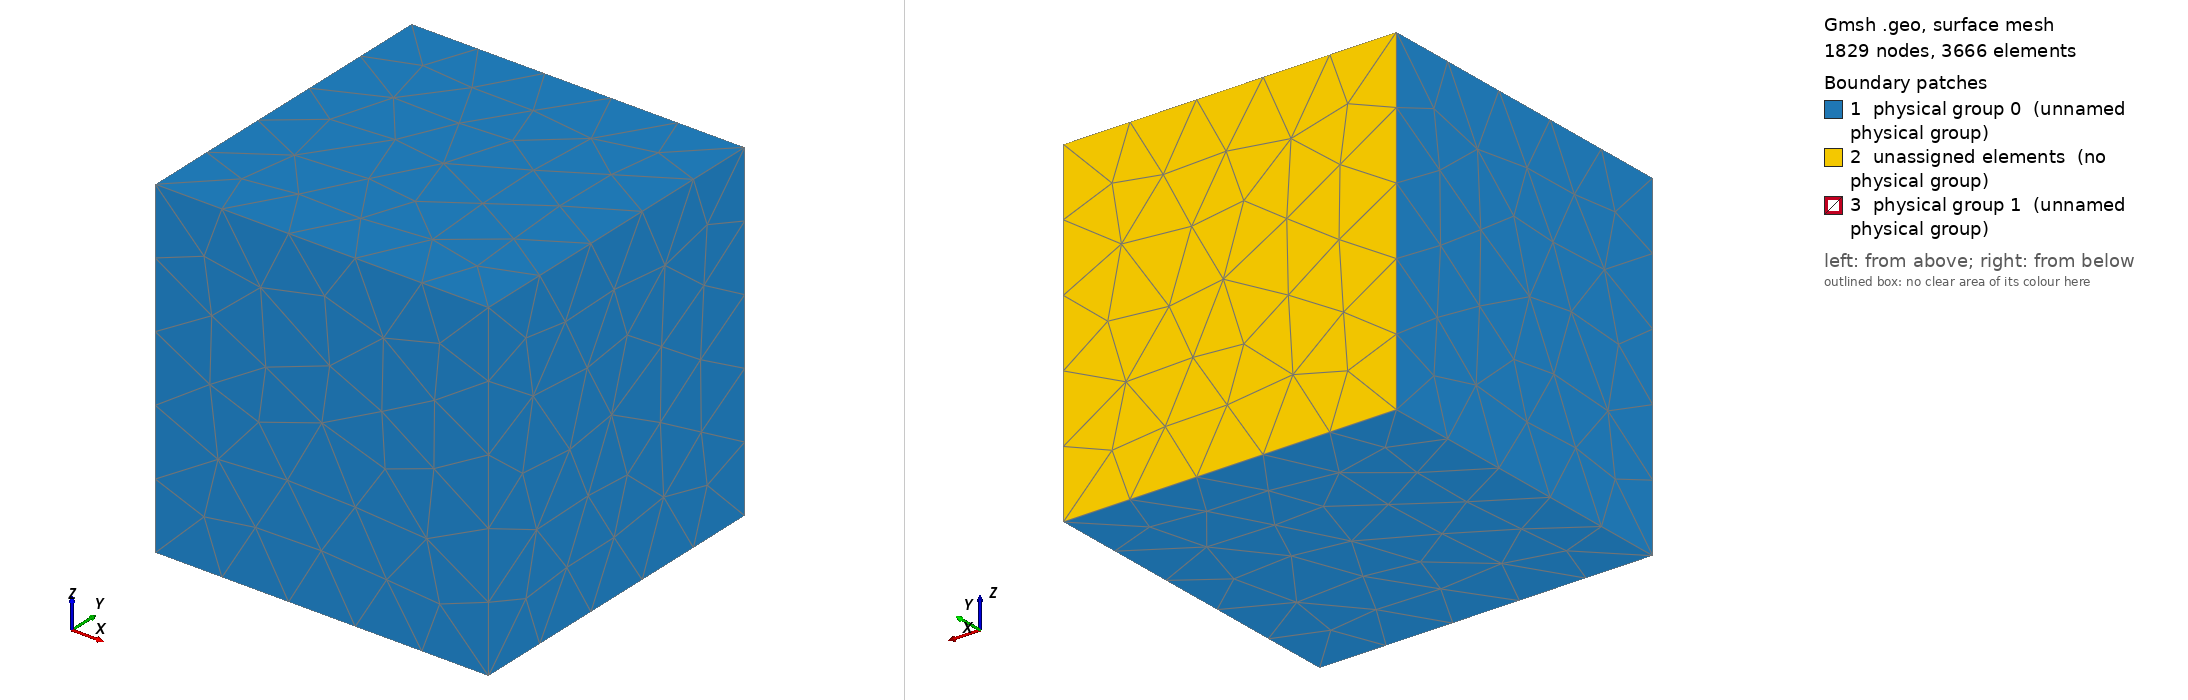

Gmsh geometry script, surface-meshed: 1829 nodes, 3666 surface elements. Boundary patches (legend numbers): 1 physical group 0 (unnamed physical group), 2 unassigned elements (no physical group), 3 physical group 1 (unnamed physical group). Left view from above one corner, right view from below the opposite corner. Legend entries are the model's physical surfaces; 'unassigned elements' are surfaces in no physical group. The drawing asked Gmsh for element sizes between 1% and 20% of the model's largest extent; the script's own settings can give other sizes.

=== sphere3d.geo (drawn) ===
// Gmsh project created on Tue Mar  1 19:33:33 2011

radius = 5;
box_size = 50;
refine_sphere = 0.5;
refine_box = 10;
refine_length = 0;   // this is the length on symmetry axis
                    // where we want better refinement

// Define the geometry for 2d-sphere (iPBS)

// origin
Point(0) = {0, 0, 0};
Point(1) = {radius, 0, 0, refine_sphere};
Point(2) = {-radius, 0, 0, refine_sphere};
Point(3) = {0, radius, 0, refine_sphere};
Point(4) = {0, -radius, 0 , refine_sphere};
Point(5) = {0, 0, radius , refine_sphere};
Point(6) = {0, 0, -radius , refine_sphere};
// Box
Point(7) = {-box_size/2, -box_size/2, -box_size/2, refine_box};
Point(8) = {-box_size/2, box_size/2, -box_size/2, refine_box};
Point(9) = {box_size/2, -box_size/2, -box_size/2, refine_box};
Point(10) = {box_size/2, box_size/2, -box_size/2, refine_box};
Point(11) = {-box_size/2, -box_size/2, box_size/2, refine_box};
Point(12) = {-box_size/2, box_size/2, box_size/2, refine_box};
Point(13) = {box_size/2, -box_size/2, box_size/2, refine_box};
Point(14) = {box_size/2, box_size/2, box_size/2, refine_box};

// Inner sphere
Circle(1) = {3, 0, 6};
Circle(2) = {6, 0, 4};
Circle(3) = {4, 0, 5};
Circle(4) = {5, 0, 3};
Circle(5) = {3, 0, 1};
Circle(6) = {1, 0, 4};
Circle(7) = {4, 0, 2};
Circle(8) = {2, 0, 3};
Circle(9) = {6, 0, 2};
Circle(10) = {2, 0, 5};
Circle(11) = {5, 0, 1};
Circle(12) = {1, 0, 6};

Line(13) = {8, 12};
Line(14) = {12, 14};
Line(15) = {14, 10};
Line(16) = {10, 8};
Line(17) = {7, 11};
Line(18) = {11, 13};
Line(19) = {13, 9};
Line(20) = {9, 7};
Line(21) = {7, 8};
Line(22) = {11, 12};
Line(23) = {13, 14};
Line(24) = {9, 10};

// Box surface
Line Loop(25) = {14, 15, 16, 13};
Plane Surface(26) = {25};
Plane Surface(27) = {25};
Line Loop(28) = {22, -13, -21, 17};
Plane Surface(29) = {28};
Line Loop(30) = {18, 23, -14, -22};
Plane Surface(31) = {30};
Line Loop(32) = {23, 15, -24, -19};
Plane Surface(33) = {32};
Line Loop(34) = {24, 16, -21, -20};
Plane Surface(35) = {34};
Line Loop(36) = {19, 20, 17, 18};
Plane Surface(37) = {36};

// Sphere Surface
Line Loop(38) = {5, -11, 4};
Ruled Surface(39) = {38};
Line Loop(40) = {1, -12, -5};
Ruled Surface(41) = {40};
Line Loop(42) = {1, 9, 8};
Ruled Surface(43) = {42};
Line Loop(44) = {8, -4, -10};
Ruled Surface(45) = {44};
Line Loop(46) = {10, -3, 7};
Ruled Surface(47) = {46};
Line Loop(48) = {7, -9, 2};
Ruled Surface(49) = {48};
Line Loop(50) = {2, -6, 12};
Ruled Surface(51) = {50};
Line Loop(52) = {3, 11, 6};
Ruled Surface(53) = {52};

// Create the volume
Surface Loop(54) = {33, 31, 37, 35, 29, 26};
Surface Loop(55) = {39, 41, 43, 49, 47, 45, 53, 51};
Volume(56) = {54, 55};

// Define physical groups for assigning B.C.
// 0 is for Dirichlet boundary elements
// 1 for Neumann
// 2 for iPBS
// Sphere
Physical Surface(1) = {45, 39, 51, 49, 47, 53, 41, 43};
// Box
Physical Surface(0) = {31, 29, 26, 37, 35, 33};

// At least one physical surface (or physical volume
// is needed by DUNE gmshreader (otherwise all elements
// are boundaries)
Physical Volume(59) = {56};
